Run: headless pygame with SDL's dummy video driver; simulated clock (each Clock.tick advances the game by its frame time, no real sleeping); random seed 0; keys injected as events and as key.get_pressed() state; no mouse input.
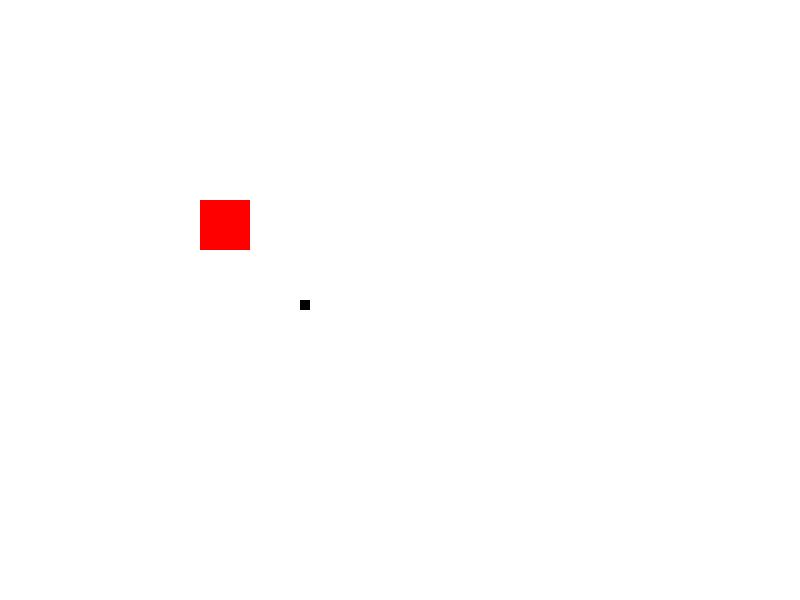
Frame 1 of 4 · flips 1–60 · no input
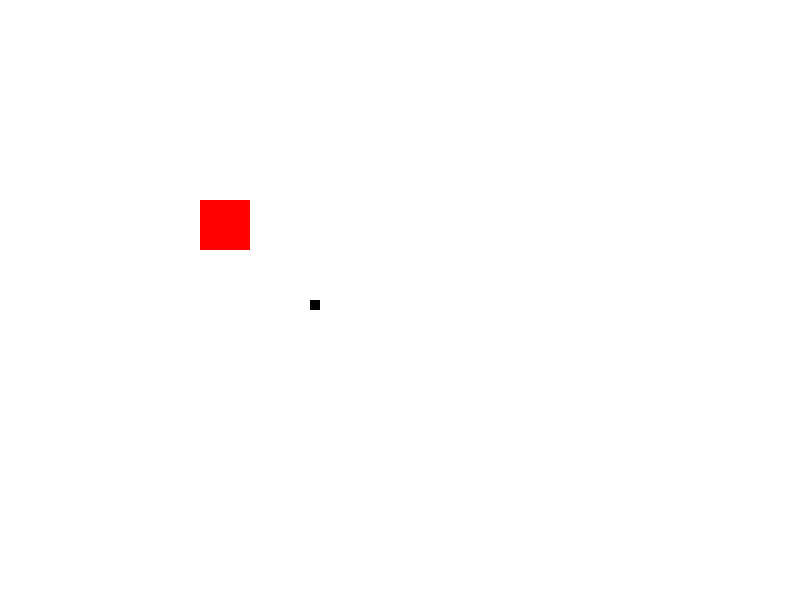
Frame 2 of 4 · flips 61–180 · tapped SPACE, RETURN · held RIGHT (→), D
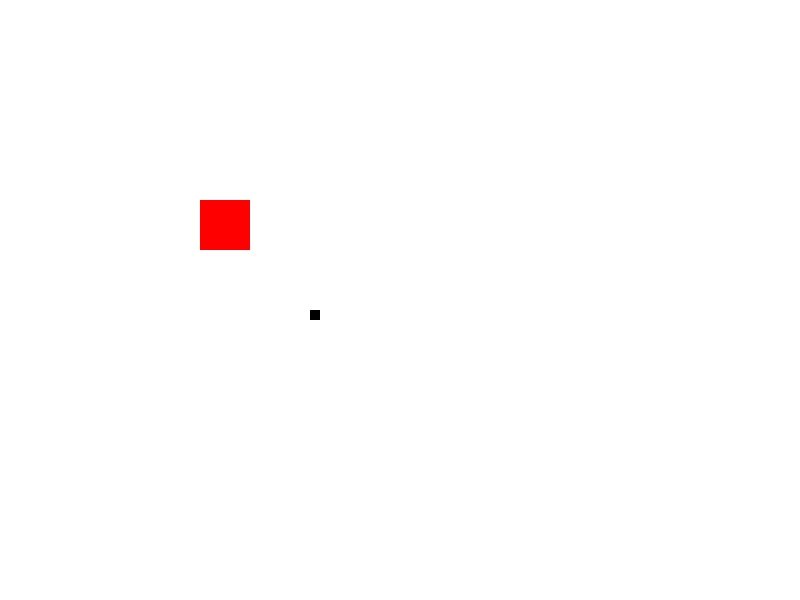
Frame 3 of 4 · flips 181–300 · held DOWN (↓), S
Frame 4 of 4 · flips 301–420 · held LEFT (←), A, UP (↑), W · screen same as frame 1, image omitted

The pygame program that drew these frames:

import pygame

pygame.init()

white = (255,255,255)
black = (0,0,0)
red = (255,0,0)
green = (0,255,0)

gameDisplay = pygame.display.set_mode((800,600))
pygame.display.set_caption('xnake')

lead_x = 300
lead_y = 300

run = True 
while run:
  for event in pygame.event.get():
    if event.type == pygame.QUIT:
      run = False;
    if event.type == pygame.KEYDOWN:
      if event.key == pygame.K_UP:
        lead_y -= 10
      if event.key == pygame.K_DOWN:
        lead_y += 10
      if event.key == pygame.K_LEFT:
        lead_x -= 10
      if event.key == pygame.K_RIGHT:
        lead_x += 10



  gameDisplay.fill(white)
  pygame.draw.rect(gameDisplay, black, [lead_x,lead_y,10,10])

  gameDisplay.fill(red, rect=[200,200,50,50])

  pygame.display.update()

pygame.quit()
quit()
